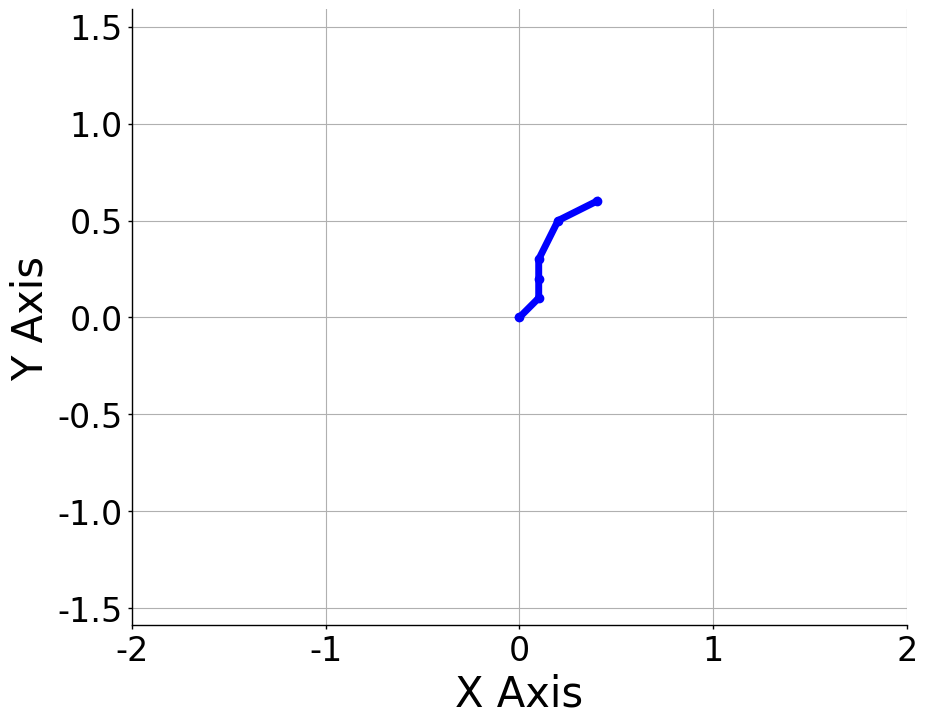

Generate this figure with matplotlib:
#!/usr/bin/env python
#Standard libraries
import matplotlib.path as mpath
import matplotlib.patches as mpatches
import matplotlib.pyplot as plt
from mpl_toolkits.axes_grid1 import host_subplot

def init_plotting():
    plt.rcParams['figure.figsize'] = (10, 8)
    plt.rcParams['font.size'] = 30
    plt.rcParams['font.family'] = 'Times New Roman'
    plt.rcParams['axes.labelsize'] = plt.rcParams['font.size']
    plt.rcParams['axes.titlesize'] = 1.2*plt.rcParams['font.size']
    plt.rcParams['legend.fontsize'] = 0.7 * plt.rcParams['font.size']
    plt.rcParams['xtick.labelsize'] = 0.8*plt.rcParams['font.size']
    plt.rcParams['ytick.labelsize'] = 0.8*plt.rcParams['font.size']
    plt.rcParams['savefig.dpi'] = 1000
    plt.rcParams['savefig.format'] = 'eps'
    plt.rcParams['xtick.major.size'] = 3
    plt.rcParams['xtick.minor.size'] = 3
    plt.rcParams['xtick.major.width'] = 1
    plt.rcParams['xtick.minor.width'] = 1
    plt.rcParams['ytick.major.size'] = 3
    plt.rcParams['ytick.minor.size'] = 3
    plt.rcParams['ytick.major.width'] = 1
    plt.rcParams['ytick.minor.width'] = 1
    plt.rcParams['legend.frameon'] = False
    plt.rcParams['legend.loc'] = 'lower left'
    plt.rcParams['axes.linewidth'] = 1
    plt.rcParams['lines.linewidth'] = 5

    plt.gca().spines['right'].set_color('none')
    plt.gca().spines['top'].set_color('none')
    plt.gca().xaxis.set_ticks_position('bottom')
    plt.gca().yaxis.set_ticks_position('left')
    
        
def plot(desired_path, real_path=''):
    """Drawing on a figure the desired and real paths."""
    #Creates a codes list. The first element is where the drawing begins
#    codes = [mpath.Path.MOVETO]
#    for i in desired_path[1:]:
#        #codes list must be same length as the path. An straigth line is 
#        #drawed from to second element to the end.
#        codes.append(mpath.Path.LINETO)
    x, y = desired_path[:,0], desired_path[:,1]
    #Draws the figure
    init_plotting()
    ax = plt.subplot(111)
    line, = ax.plot(x, y, 'bo-')
    ax.grid()
    ax.axis('equal')
    ax.set_xlim([-2, 2])
    ax.set_ylim([-2, 2])
    ax.set_xlabel('X Axis')    
    ax.set_ylabel('Y Axis')
    plt.show()

import numpy as np
test_path = np.array(
      [[ 0. ,  0. ],
       [ 0.1,  0.1],
       [ 0.1,  0.2],
       [ 0.1,  0.3],
       [ 0.2,  0.5],
       [ 0.4,  0.6]])
plot(test_path)



